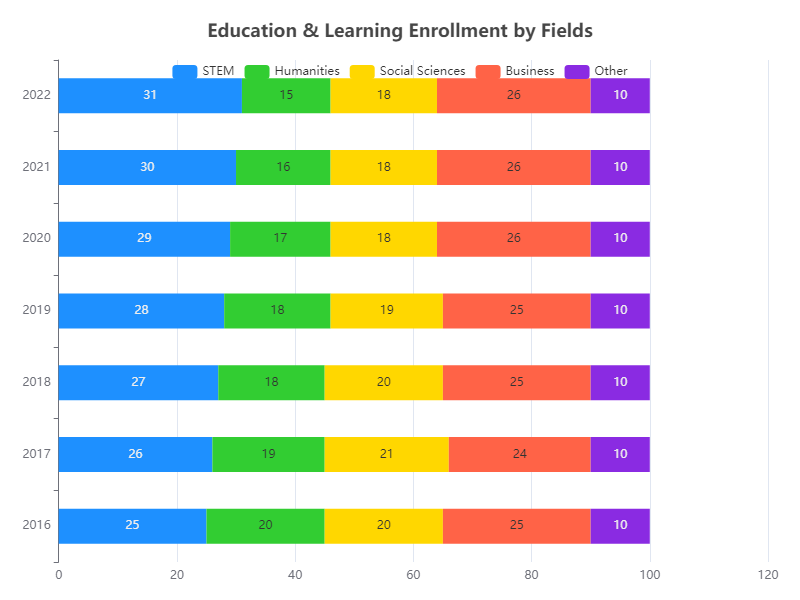

Values plotted in this chart, from the file beside it:
Year, STEM, Humanities, Social Sciences, Business, Other
2016, 25, 20, 20, 25, 10
2017, 26, 19, 21, 24, 10
2018, 27, 18, 20, 25, 10
2019, 28, 18, 19, 25, 10
2020, 29, 17, 18, 26, 10
2021, 30, 16, 18, 26, 10
2022, 31, 15, 18, 26, 10
